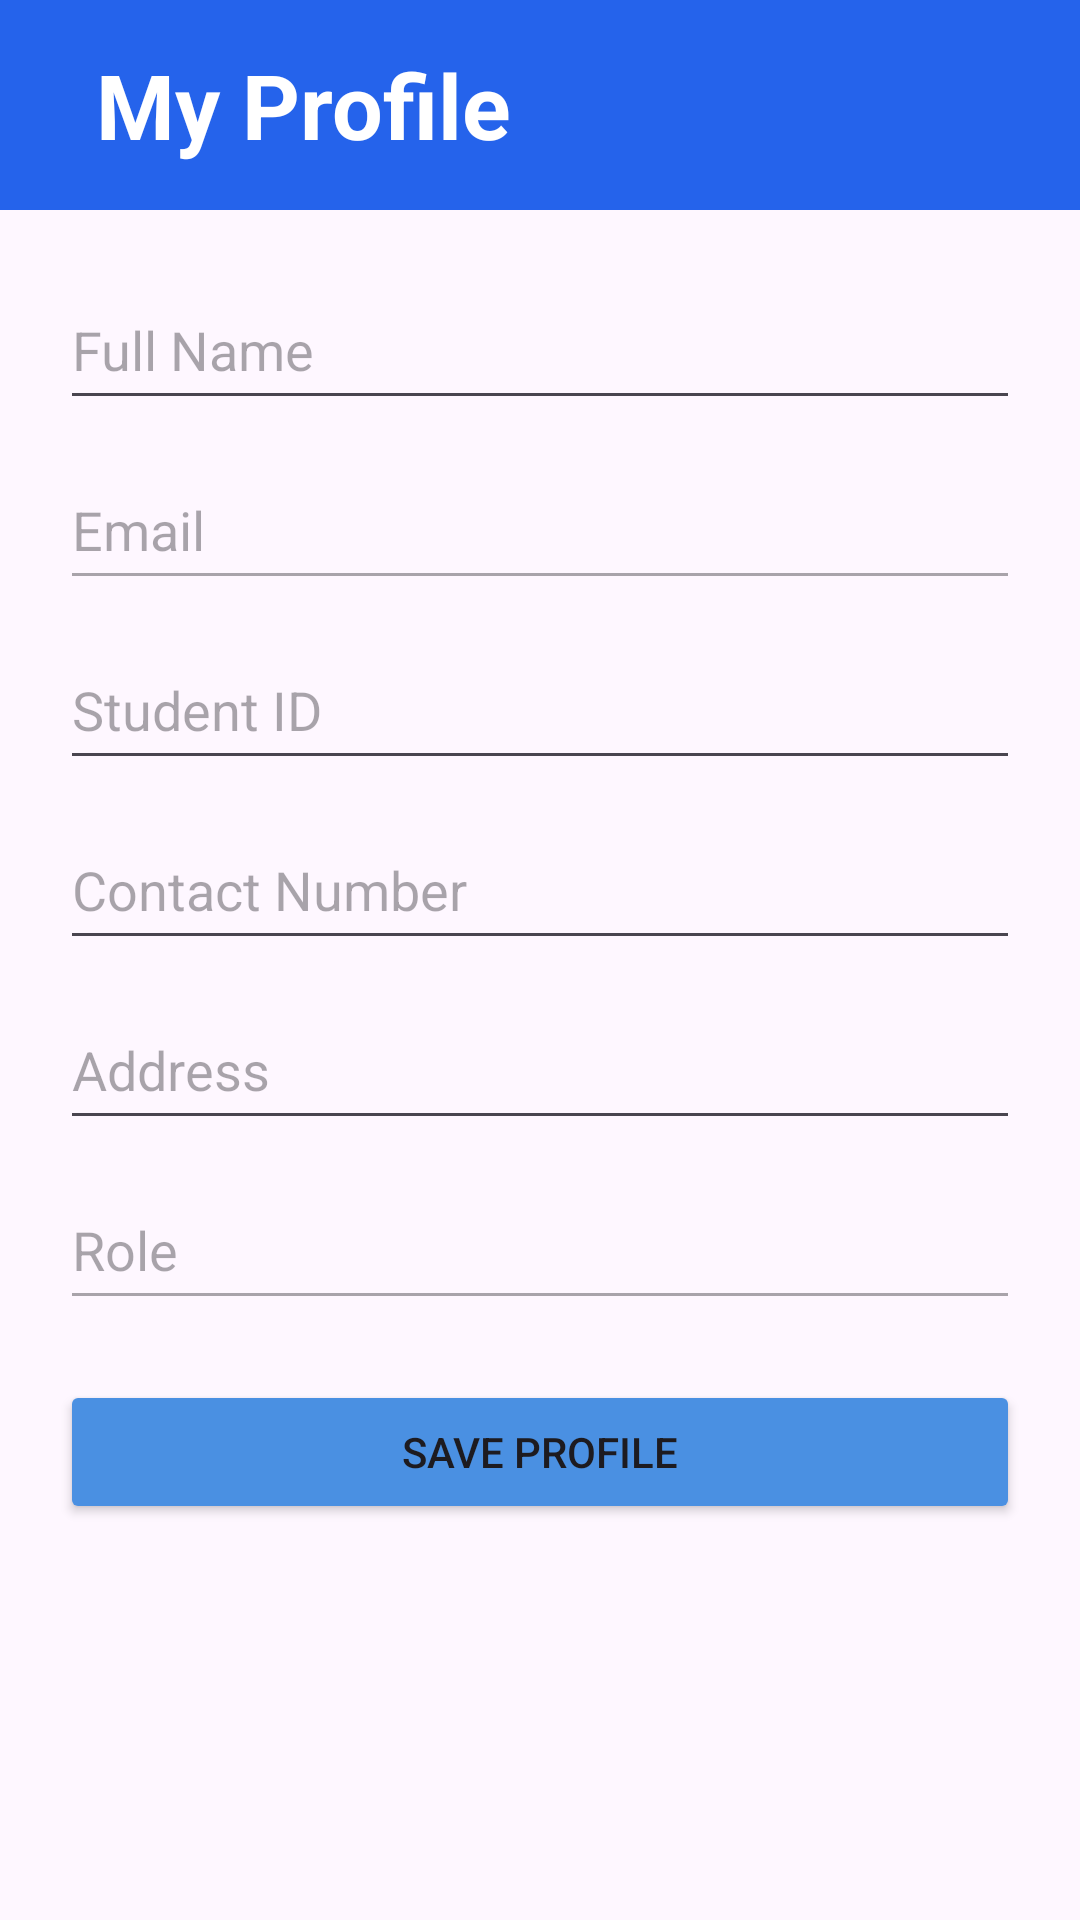

Android layout source for this screen:
<!-- AndroidManifest.xml: application theme Theme.SmartCommunity -->
<!-- res/layout/activity_profile.xml -->
<?xml version="1.0" encoding="utf-8"?>
<ScrollView xmlns:android="http://schemas.android.com/apk/res/android"
    android:layout_width="match_parent"
    android:layout_height="match_parent">

    <LinearLayout
        android:layout_width="match_parent"
        android:layout_height="wrap_content"
        android:orientation="vertical">
        
        <LinearLayout
            android:layout_width="match_parent"
            android:layout_height="70dp"
            android:background="#2563EB"
            android:gravity="center_vertical"
            android:orientation="horizontal"
            android:paddingStart="20dp"
            android:paddingEnd="20dp">


            
            <LinearLayout
                android:layout_width="0dp"
                android:layout_height="wrap_content"
                android:layout_weight="1"
                android:layout_marginStart="12dp"
                android:orientation="vertical">

                <TextView
                    android:layout_width="wrap_content"
                    android:layout_height="wrap_content"
                    android:text="My Profile"
                    android:textColor="#FFFFFF"
                    android:textSize="30dp"
                    android:textStyle="bold" />

            </LinearLayout>

        </LinearLayout>

        

        <LinearLayout
            android:layout_width="match_parent"
            android:layout_height="wrap_content"
            android:orientation="vertical"
            android:padding="20dp"
            android:gravity="center_horizontal">


            <EditText
                android:id="@+id/etFullName"
                android:layout_width="match_parent"
                android:layout_height="50dp"
                android:hint="Full Name" />

            <EditText
                android:id="@+id/etEmail"
                android:layout_width="match_parent"
                android:layout_height="50dp"
                android:hint="Email"
                android:enabled="false"
                android:layout_marginTop="10dp" />

            <EditText
                android:id="@+id/etStudentId"
                android:layout_width="match_parent"
                android:layout_height="50dp"
                android:hint="Student ID"
                android:layout_marginTop="10dp" />

            <EditText
                android:id="@+id/etContactNumber"
                android:layout_width="match_parent"
                android:layout_height="50dp"
                android:hint="Contact Number"
                android:inputType="phone"
                android:layout_marginTop="10dp" />

            <EditText
                android:id="@+id/etAddress"
                android:layout_width="match_parent"
                android:layout_height="50dp"
                android:hint="Address"
                android:layout_marginTop="10dp" />

            <EditText
                android:id="@+id/etRole"
                android:layout_width="match_parent"
                android:layout_height="50dp"
                android:hint="Role"
                android:enabled="false"
                android:layout_marginTop="10dp" />

            <Button
                android:id="@+id/btnSaveProfile"
                android:layout_width="match_parent"
                android:layout_height="wrap_content"
                android:text="Save Profile"
                android:layout_marginTop="20dp"
                android:backgroundTint="#4A90E2"/>

        </LinearLayout>
    </LinearLayout>
</ScrollView>
<!-- resources referenced by this layout -->
<resources>
  <style name="Theme.SmartCommunity" parent="Base.Theme.SmartCommunity" />
  <style name="Base.Theme.SmartCommunity" parent="Theme.Material3.DayNight.NoActionBar">
          
          
      </style>
</resources>
